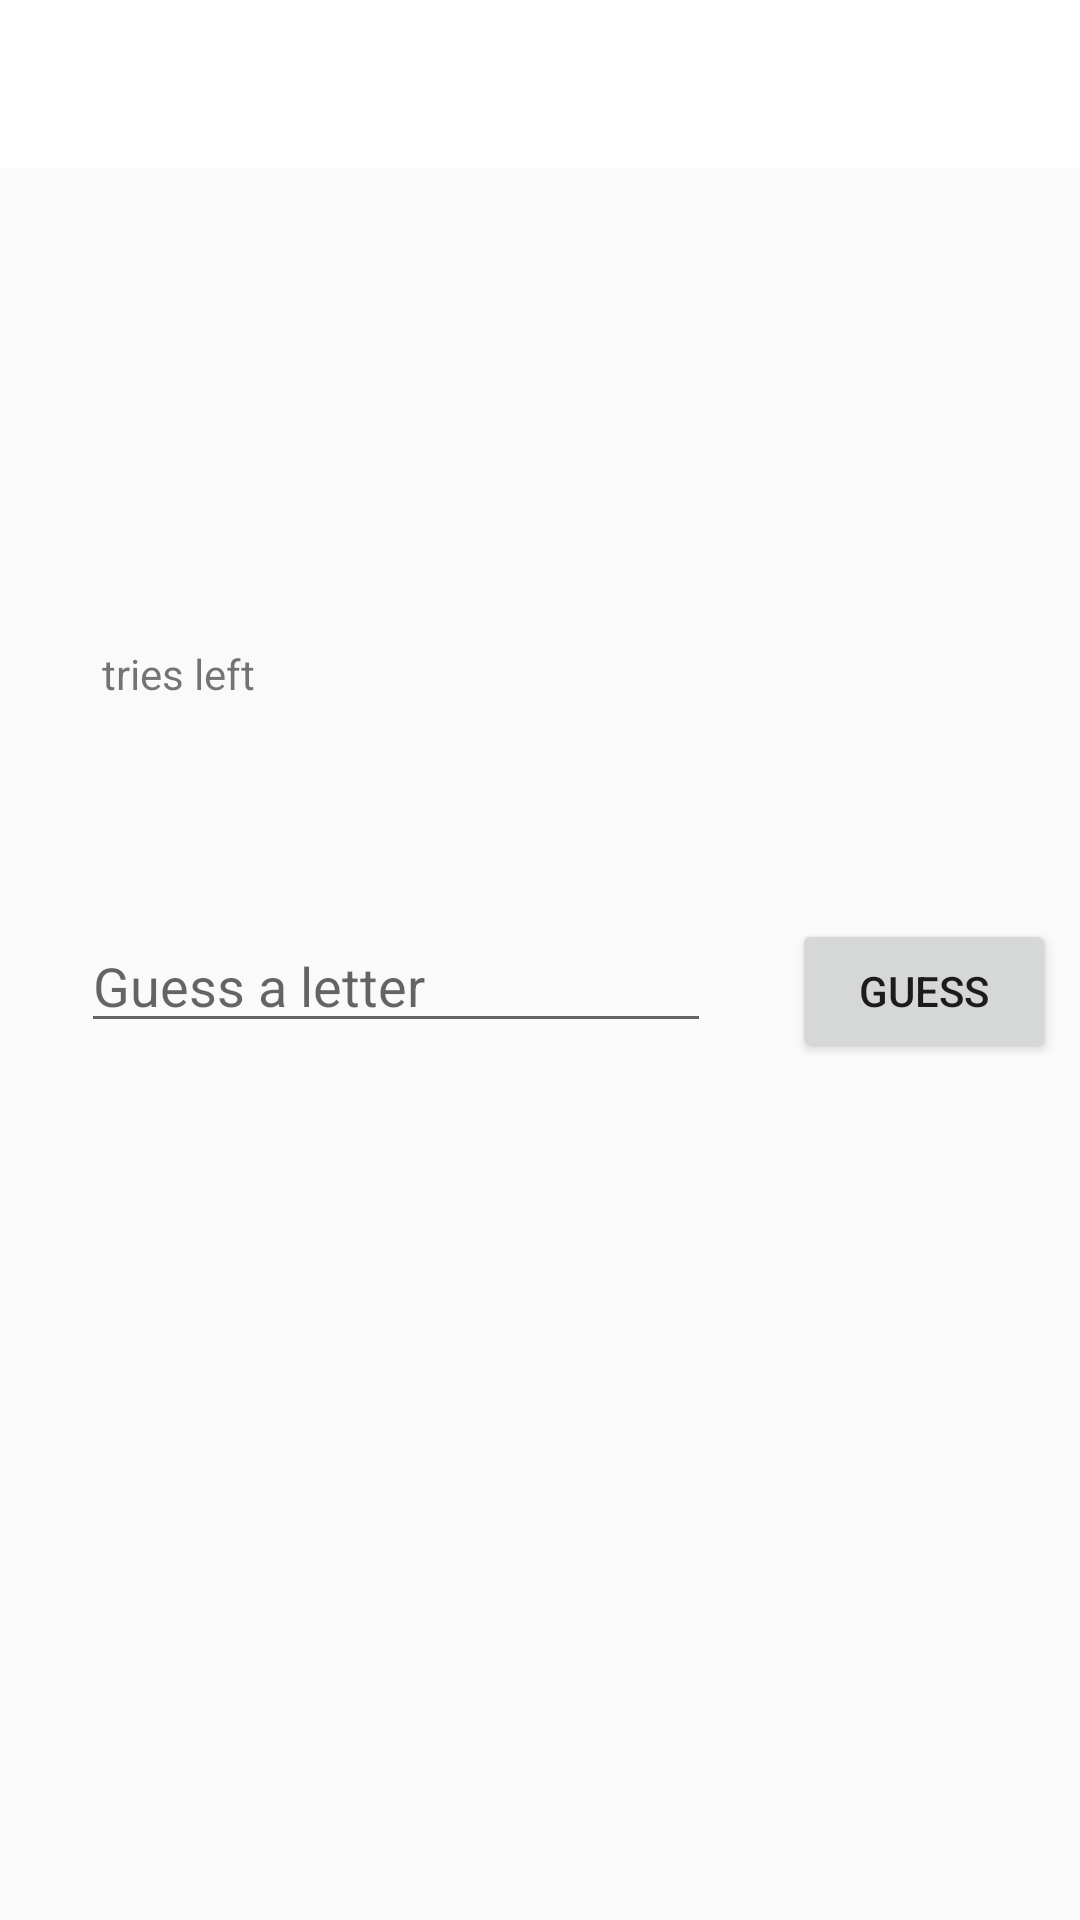

Reconstruct the res/layout file that produces this screen, plus the resources it refers to.
<!-- AndroidManifest.xml: application theme Theme.AppCompat.Light.NoActionBar -->
<!-- res/layout/activity_game.xml -->
<?xml version="1.0" encoding="utf-8"?>
<android.support.constraint.ConstraintLayout xmlns:android="http://schemas.android.com/apk/res/android"
    xmlns:app="http://schemas.android.com/apk/res-auto"
    xmlns:tools="http://schemas.android.com/tools"
    android:layout_width="match_parent"
    android:layout_height="match_parent"
    tools:context=".GameActivity">

    <include
        android:id="@+id/app_bar"
        layout="@layout/app_bar"></include>

    <Button
        android:id="@+id/guessButton"
        android:layout_width="wrap_content"
        android:layout_height="wrap_content"
        android:layout_marginTop="8dp"
        android:layout_marginEnd="8dp"
        android:text="Guess"
        app:layout_constraintEnd_toEndOf="parent"
        app:layout_constraintTop_toBottomOf="@+id/answerSequence" />

    <ImageView
        android:id="@+id/pictureView"
        android:layout_width="wrap_content"
        android:layout_height="wrap_content"
        android:layout_marginStart="8dp"
        android:layout_marginTop="8dp"
        android:layout_marginEnd="8dp"
        android:contentDescription="Picture"
        app:layout_constraintEnd_toEndOf="parent"
        app:layout_constraintStart_toStartOf="parent"
        app:layout_constraintTop_toBottomOf="@+id/app_bar" />

    <EditText
        android:id="@+id/guessLetter"
        android:layout_width="wrap_content"
        android:layout_height="wrap_content"
        android:layout_marginStart="8dp"
        android:layout_marginTop="8dp"
        android:layout_marginEnd="8dp"
        android:ems="10"
        android:hint="Guess a letter"
        android:inputType="textPersonName"
        app:layout_constraintEnd_toStartOf="@+id/guessButton"
        app:layout_constraintStart_toStartOf="parent"
        app:layout_constraintTop_toBottomOf="@+id/answerSequence" />

    <TextView
        android:id="@+id/answerSequence"
        android:layout_width="wrap_content"
        android:layout_height="wrap_content"
        android:layout_marginStart="8dp"
        android:layout_marginTop="8dp"
        android:layout_marginEnd="8dp"
        android:text=""
        android:textSize="30sp"
        app:layout_constraintEnd_toEndOf="parent"
        app:layout_constraintStart_toStartOf="parent"
        app:layout_constraintTop_toTopOf="@+id/endOfAnswerSequence" />

    <TextView
        android:id="@+id/textTriesLeft"
        android:layout_width="wrap_content"
        android:layout_height="wrap_content"
        android:layout_marginStart="4dp"
        android:layout_marginTop="8dp"
        android:text="tries left"
        app:layout_constraintStart_toEndOf="@+id/numberOfTriesLeft"
        app:layout_constraintTop_toTopOf="@+id/endOfPicture" />

    <TextView
        android:id="@+id/numberOfTriesLeft"
        android:layout_width="wrap_content"
        android:layout_height="wrap_content"
        android:layout_marginStart="30dp"

        android:layout_marginTop="8dp"
        app:layout_constraintStart_toStartOf="parent"
        app:layout_constraintTop_toTopOf="@+id/endOfPicture" />

    <TextView
        android:id="@+id/failedLetters"
        android:layout_width="wrap_content"
        android:layout_height="wrap_content"
        android:layout_marginStart="30dp"
        app:layout_constraintStart_toStartOf="parent"
        app:layout_constraintTop_toBottomOf="@+id/textTriesLeft" />

    <android.support.constraint.Guideline
        android:id="@+id/endOfAnswerSequence"
        android:layout_width="wrap_content"
        android:layout_height="wrap_content"
        android:orientation="horizontal"
        app:layout_constraintGuide_begin="250dp" />

    <android.support.constraint.Guideline
        android:id="@+id/endOfPicture"
        android:layout_width="wrap_content"
        android:layout_height="wrap_content"
        android:orientation="horizontal"
        app:layout_constraintGuide_begin="207dp" />

    <android.support.constraint.Guideline
        android:id="@+id/verticalGuideline"
        android:layout_width="wrap_content"
        android:layout_height="wrap_content"
        android:orientation="vertical"
        app:layout_constraintGuide_begin="187dp" />


</android.support.constraint.ConstraintLayout>
<!-- res/layout/app_bar.xml (included above) -->
<?xml version="1.0" encoding="utf-8"?>
<android.support.v7.widget.Toolbar xmlns:android="http://schemas.android.com/apk/res/android"
    xmlns:app="http://schemas.android.com/apk/res-auto"
    android:layout_width="match_parent"
    android:layout_height="?attr/actionBarSize"
    app:theme="@style/CustomToolbarStyle"
    app:titleTextAppearance="@style/Toolbar.TitleText">

</android.support.v7.widget.Toolbar>
<!-- resources referenced by this layout -->
<resources>
  <style name="CustomToolbarStyle" parent="Theme.AppCompat.Light.NoActionBar">
  
          <item name="android:background">@color/colorPrimary</item>
          <item name="android:textSize">10sp</item>
  
      </style>
  <style name="Toolbar.TitleText" parent="TextAppearance.Widget.AppCompat.Toolbar.Title">
          <item name="android:showAsAction">ifRoom</item>
          <item name="android:textSize">20sp</item>
  
      </style>
  <color name="colorPrimary">#ffffff</color>
</resources>
